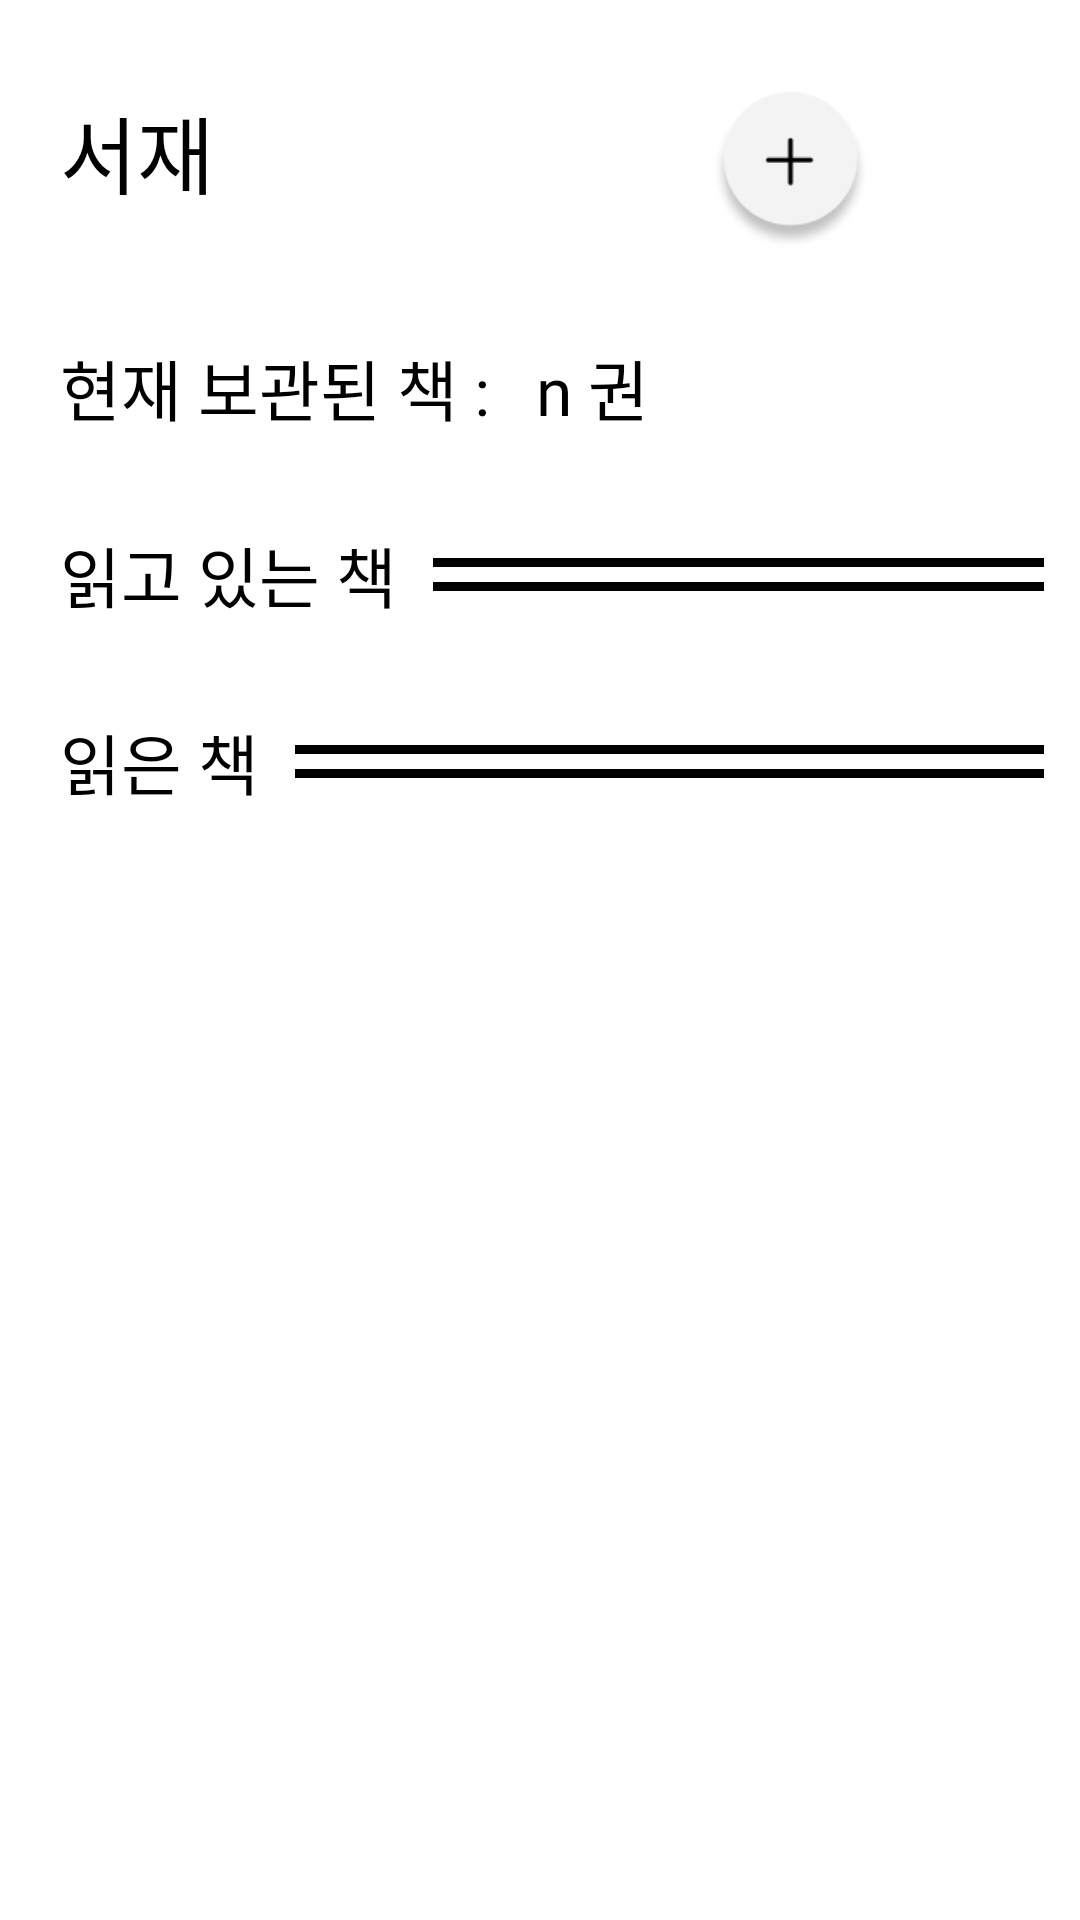

The Android layout XML behind this screen, and the referenced resources:
<!-- AndroidManifest.xml: application theme Theme.JWT_Test -->
<!-- res/layout/activity_book_shelf.xml -->
<?xml version="1.0" encoding="utf-8"?>
<layout xmlns:app="http://schemas.android.com/apk/res-auto">
    <data>
        <variable
            name="activity"
            type="com.example.jwt_test.BookShelfActivity" />
    </data>
    <LinearLayout
        xmlns:android="http://schemas.android.com/apk/res/android"
        xmlns:tools="http://schemas.android.com/tools"
        android:layout_width="match_parent"
        android:layout_height="match_parent"
        android:orientation="vertical"
        tools:context=".BookShelfActivity"
        android:paddingTop="30dp"
        android:paddingLeft="20dp">

        <RelativeLayout
            android:layout_width="match_parent"
            android:layout_height="wrap_content">

            <TextView
                android:layout_width="wrap_content"
                android:layout_height="wrap_content"
                android:text="서재"
                android:textSize="28dp"
                android:textColor="@color/black"
                android:fontFamily="@font/sf_pro_display_bold"/>

            <ImageView
                android:id="@+id/bookPlus_btn"
                android:layout_width="53dp"
                android:layout_height="53dp"
                android:layout_marginRight="4dp"
                android:onClick="@{() -> activity.goSearch()}"
                android:src="@drawable/bookshelf_plus_btn"
                android:layout_toLeftOf="@id/close_btn" />

            <ImageView
                android:id="@+id/close_btn"
                android:layout_width="53dp"
                android:layout_height="53dp"
                android:onClick="@{() -> activity.goMain()}"
                android:layout_alignParentRight="true"
                android:layout_marginRight="13dp"
                android:src="@drawable/close_btn" />

        </RelativeLayout>

        <LinearLayout
            android:layout_width="wrap_content"
            android:layout_height="wrap_content"
            android:orientation="horizontal"
            android:layout_marginTop="30dp">
            <TextView
                android:layout_width="wrap_content"
                android:layout_height="wrap_content"
                android:text="현재 보관된 책 : "
                android:textSize="22sp"
                android:textColor="@color/black"
                android:fontFamily="@font/sf_pro_display_bold"/>
            <TextView
                android:layout_width="wrap_content"
                android:layout_height="wrap_content"
                android:layout_marginLeft="10dp"
                android:text="n 권"
                android:textSize="22sp"
                android:textColor="@color/black"
                android:fontFamily="@font/sf_pro_display_bold"/>
        </LinearLayout>

        <LinearLayout
            android:layout_marginTop="30dp"
            android:layout_width="wrap_content"
            android:layout_height="wrap_content"
            android:orientation="horizontal">
            <TextView
                android:layout_width="wrap_content"
                android:layout_height="wrap_content"
                android:textSize="22sp"
                android:textColor="@color/black"
                android:fontFamily="@font/sf_pro_display_bold"
                android:text="읽고 있는 책"/>
            <LinearLayout
                android:layout_width="match_parent"
                android:layout_height="match_parent"
                android:gravity="center"
                android:layout_marginHorizontal="12dp"
                android:orientation="vertical">
                <View
                    android:layout_width="match_parent"
                    android:layout_height="3dp"
                    android:background="@color/black"
                    android:layout_marginBottom="5dp"/>
                <View
                    android:layout_width="match_parent"
                    android:layout_height="3dp"
                    android:background="@color/black"/>
            </LinearLayout>
        </LinearLayout>
        
        <androidx.recyclerview.widget.RecyclerView
            android:id="@+id/readingBookRecyclerView"
            android:layout_width="match_parent"
            android:layout_height="wrap_content"
            app:layoutManager="androidx.recyclerview.widget.LinearLayoutManager"
            android:orientation="horizontal"
            tools:listitem="@layout/item_book_reading"/>

        <LinearLayout
            android:layout_marginTop="30dp"
            android:layout_width="wrap_content"
            android:layout_height="wrap_content"
            android:orientation="horizontal">
            <TextView
                android:layout_width="wrap_content"
                android:layout_height="wrap_content"
                android:textSize="22sp"
                android:textColor="@color/black"
                android:fontFamily="@font/sf_pro_display_bold"
                android:text="읽은 책"/>
            <LinearLayout
                android:layout_width="match_parent"
                android:layout_height="match_parent"
                android:gravity="center"
                android:layout_marginHorizontal="12dp"
                android:orientation="vertical">
                <View
                    android:layout_width="match_parent"
                    android:layout_height="3dp"
                    android:background="@color/black"
                    android:layout_marginBottom="5dp"/>
                <View
                    android:layout_width="match_parent"
                    android:layout_height="3dp"
                    android:background="@color/black"/>
            </LinearLayout>
        </LinearLayout>

        <androidx.recyclerview.widget.RecyclerView
            android:id="@+id/readBookRecyclerView"
            android:layout_width="match_parent"
            android:layout_height="wrap_content"
            app:layoutManager="androidx.recyclerview.widget.LinearLayoutManager"
            android:orientation="horizontal"
            tools:listitem="@layout/item_book_read"/>

    </LinearLayout>
</layout>
<!-- res/layout/item_book_reading.xml (included above) -->
<?xml version="1.0" encoding="utf-8"?>

<layout>
    <LinearLayout
        xmlns:android="http://schemas.android.com/apk/res/android"
        android:layout_width="wrap_content"
        android:layout_height="wrap_content"
        xmlns:app="http://schemas.android.com/apk/res-auto"
        android:layout_marginRight="20dp"
        android:orientation="vertical">

        <LinearLayout
            android:layout_width="95dp"
            android:layout_height="150dp"
            android:gravity="center">
            <androidx.cardview.widget.CardView
                android:layout_width="93dp"
                android:layout_height="142dp"
                app:cardElevation="6dp"
                app:cardCornerRadius="16dp">
                <ImageView
                    android:id="@+id/bookImg"
                    android:layout_width="93dp"
                    android:layout_height="142dp"
                    android:scaleType="fitXY"
                    android:src="@drawable/book1"/>
            </androidx.cardview.widget.CardView>

        </LinearLayout>

        <TextView
            android:id="@+id/bookName"
            android:layout_marginTop="8dp"
            android:layout_width="wrap_content"
            android:layout_height="wrap_content"
            android:layout_gravity="center"
            android:gravity="center"
            android:ellipsize="end"
            android:text="이펙티브 코틀린123"
            android:maxLength="24"
            android:maxLines="3"
            android:maxWidth="95dp"
            android:textColor="@color/black"
            android:fontFamily="@font/jua_regular"/>

    </LinearLayout>
</layout>
<!-- res/layout/item_book_read.xml (included above) -->
<?xml version="1.0" encoding="utf-8"?>

<layout>
    <LinearLayout
        xmlns:android="http://schemas.android.com/apk/res/android"
        android:layout_width="wrap_content"
        android:layout_height="wrap_content"
        xmlns:app="http://schemas.android.com/apk/res-auto"
        android:layout_marginRight="20dp"
        android:orientation="vertical">

        <LinearLayout
            android:layout_width="95dp"
            android:layout_height="150dp"
            android:gravity="center">
            <androidx.cardview.widget.CardView
                android:layout_width="93dp"
                android:layout_height="142dp"
                app:cardElevation="6dp"
                app:cardCornerRadius="16dp">
                <ImageView
                    android:id="@+id/bookImg"
                    android:layout_width="93dp"
                    android:layout_height="142dp"
                    android:scaleType="fitXY"
                    android:src="@drawable/book6"/>
            </androidx.cardview.widget.CardView>

        </LinearLayout>

        <TextView
            android:id="@+id/bookName"
            android:layout_marginTop="8dp"
            android:layout_width="wrap_content"
            android:layout_height="wrap_content"
            android:layout_gravity="center"
            android:gravity="center"
            android:ellipsize="end"
            android:text="용서받지 못한 밤"
            android:maxLength="24"
            android:maxLines="3"
            android:maxWidth="95dp"
            android:textColor="@color/black"
            android:fontFamily="@font/jua_regular"/>

    </LinearLayout>
</layout>
<!-- resources referenced by this layout -->
<resources>
  <!-- drawable bookshelf_plus_btn: png bitmap (drawable-v24, 7876 bytes) -->
  <style name="Theme.JWT_Test" parent="Theme.MaterialComponents.DayNight.DarkActionBar">
          
          <item name="colorPrimary">@color/purple_500</item>
          <item name="colorPrimaryVariant">@color/purple_700</item>
          <item name="colorOnPrimary">@color/white</item>
          
          <item name="colorSecondary">@color/teal_200</item>
          <item name="colorSecondaryVariant">@color/teal_700</item>
          <item name="colorOnSecondary">@color/black</item>
          
          <item name="windowActionBar">false</item>
          <item name="windowNoTitle">true</item>
          
          <item name="android:statusBarColor">#ffffff</item>
          <item name="android:windowLightStatusBar">true</item>
      </style>
  <!-- not gathered from this repository: default colours our renderer supplied (Android Studio template values) -->
  <color name="purple_500">#FF6200EE</color>
  <color name="purple_700">#FF3700B3</color>
  <color name="teal_200">#FF03DAC5</color>
  <color name="teal_700">#FF018786</color>
  <color name="black">#FF000000</color>
  <color name="white">#FFFFFFFF</color>
</resources>
